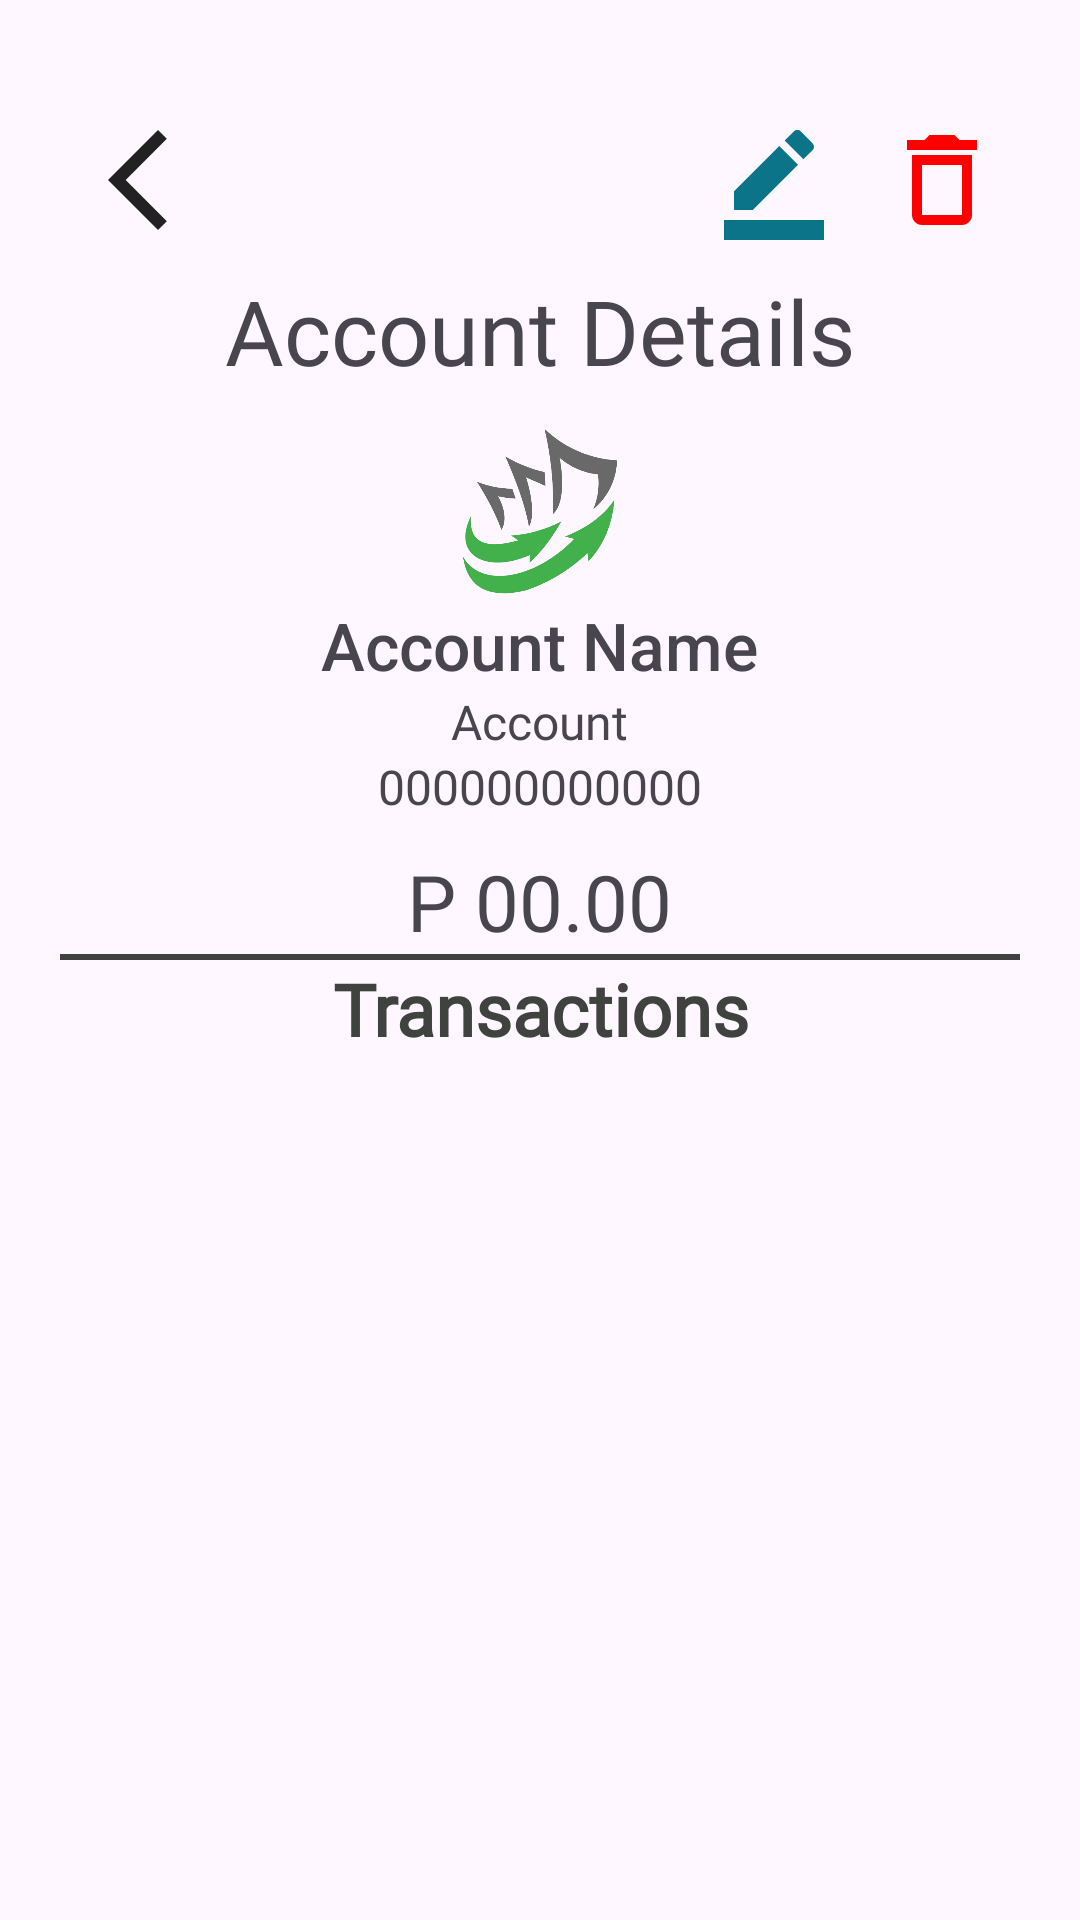

This screen was rendered from an Android layout file. Write that file and the resources it references.
<!-- AndroidManifest.xml: application theme Theme.MoneyMateApp -->
<!-- res/layout/activity_view_account.xml -->
<?xml version="1.0" encoding="utf-8"?>
<LinearLayout
    xmlns:android="http://schemas.android.com/apk/res/android"
    xmlns:app="http://schemas.android.com/apk/res-auto"
    xmlns:tools="http://schemas.android.com/tools"
    android:layout_width="match_parent"
    android:layout_height="match_parent"
    android:fillViewport="true"
    tools:context=".dashboard.ViewAccount">

    <LinearLayout
        android:id="@+id/main"
        android:layout_width="match_parent"
        android:layout_height="wrap_content"
        android:orientation="vertical"
        android:paddingVertical="20dp"
        android:paddingHorizontal="10dp"
        android:gravity="center_horizontal">


        <LinearLayout
            android:layout_marginTop="20dp"
            android:layout_width="match_parent"
            android:layout_height="wrap_content"
            android:orientation="horizontal"
            android:gravity="center_vertical"
            android:paddingHorizontal="16dp">

            
            <ImageView
                android:id="@+id/backBtn"
                android:layout_width="40dp"
                android:layout_height="40dp"
                android:src="@drawable/arrow_left"
                android:clickable="true"
                android:focusable="true"
                android:contentDescription="Back Button"
                android:background="?attr/selectableItemBackground" />

            
            <View
                android:layout_width="0dp"
                android:layout_height="10dp"
                android:layout_weight="1" />

            
            <ImageView
                android:id="@+id/editBtn"
                android:layout_width="40dp"
                android:layout_height="40dp"
                android:src="@drawable/edit_ic"
                android:clickable="true"
                android:focusable="true"
                android:contentDescription="Edit Button"
                android:background="?attr/selectableItemBackground"
                android:layout_marginEnd="16dp"
                app:tint="@color/cerulean"/>

            
            <ImageView
                android:id="@+id/deleteBtn"
                android:layout_width="40dp"
                android:layout_height="40dp"
                android:src="@drawable/delete_ic"
                android:clickable="true"
                android:focusable="true"
                android:contentDescription="Delete Button"
                android:background="?attr/selectableItemBackground"
                app:tint="@color/red"/>

        </LinearLayout>

        
        <TextView
            android:id="@+id/title"
            android:layout_width="wrap_content"
            android:layout_height="wrap_content"
            android:layout_marginTop="10dp"
            android:fontFamily="@font/poppins_semibold"
            android:gravity="center"
            android:text="Account Details"
            android:textAlignment="center"
            android:textSize="30sp" />

        
        <LinearLayout
            android:layout_width="match_parent"
            android:layout_height="wrap_content"
            android:orientation="vertical"
            android:paddingStart="10dp"
            android:paddingEnd="10dp"
            android:gravity="center_horizontal">

                <LinearLayout
                    android:layout_marginTop="10dp"
                    android:layout_width="match_parent"
                    android:layout_height="wrap_content"
                    android:orientation="horizontal"
                    android:gravity="center_horizontal">

                    
                    <ImageView
                        android:id="@+id/accountLogo"
                        android:layout_width="60dp"
                        android:layout_height="60dp"
                        android:src="@drawable/logo"
                        android:contentDescription="Account Logo Icon"/>
                </LinearLayout>

            <TextView
                android:id="@+id/accountNameText"
                android:layout_width="wrap_content"
                android:layout_height="wrap_content"
                android:fontFamily="sans-serif-medium"
                android:gravity="center"
                android:text="Account Name"
                android:textAlignment="center"
                android:textSize="22sp" />

            <TextView
                android:id="@+id/accountText"
                android:layout_width="wrap_content"
                android:layout_height="wrap_content"
                android:fontFamily="@font/roboto"
                android:gravity="center"
                android:text="Account"
                android:textAlignment="center"
                android:textSize="16sp" />

            <TextView
                android:id="@+id/accountNumberText"
                android:layout_width="wrap_content"
                android:layout_height="wrap_content"
                android:fontFamily="@font/roboto"
                android:gravity="center"
                android:text="000000000000"
                android:textAlignment="center"
                android:textSize="16sp" />

            <TextView
                android:id="@+id/balanceText"
                android:layout_width="wrap_content"
                android:layout_height="wrap_content"
                android:layout_marginTop="10dp"
                android:fontFamily="@font/poppins_bold"
                android:gravity="center"
                android:text="P 00.00"
                android:textAlignment="center"
                android:textSize="26sp" />

        </LinearLayout>

        
        <View
            android:layout_width="match_parent"
            android:layout_height="2dp"
            android:background="@color/grey"
            android:layout_marginHorizontal="10dp" />

        <TextView
            android:layout_width="wrap_content"
            android:layout_height="wrap_content"
            android:fontFamily="@font/poppins_semibold"
            android:gravity="center"
            android:text="Transactions"
            android:textColor="@color/grey"
            android:textSize="24sp"
            android:textStyle="bold" />

        <androidx.recyclerview.widget.RecyclerView
            android:id="@+id/transactionsRV"
            android:layout_width="match_parent"
            android:layout_height="wrap_content"
            android:layout_marginTop="20dp"
            android:layout_marginBottom="10dp"
            android:layout_marginStart="10dp"
            android:layout_marginEnd="10dp"/>

        <TextView
            android:id="@+id/noTransaction"
            android:layout_width="wrap_content"
            android:layout_height="wrap_content"
            android:layout_marginTop="25dp"
            android:text="No Transaction yet"
            android:textSize="18sp"
            android:textColor="@color/eerie_black"
            android:visibility="gone"
            android:gravity="center"
            android:layout_gravity="center" />
    </LinearLayout>

</LinearLayout>
<!-- resources referenced by this layout -->
<resources>
  <color name="cerulean">#0C7489</color>
  <color name="eerie_black">#222222</color>
  <color name="grey">#404240</color>
  <color name="red">#FF0000</color>
  <!-- drawable arrow_left (drawable) -->
  <vector xmlns:android="http://schemas.android.com/apk/res/android" android:height="24dp" android:tint="#222222" android:viewportHeight="24" android:viewportWidth="24" android:width="24dp">
        
      <path android:fillColor="@android:color/white" android:pathData="M17.77,3.77l-1.77,-1.77l-10,10l10,10l1.77,-1.77l-8.23,-8.23z"/>
      
  </vector>
  <!-- drawable delete_ic (drawable) -->
  <vector xmlns:android="http://schemas.android.com/apk/res/android" android:height="24dp" android:tint="#404240" android:viewportHeight="24" android:viewportWidth="24" android:width="24dp">
        
      <path android:fillColor="@android:color/white" android:pathData="M6,19c0,1.1 0.9,2 2,2h8c1.1,0 2,-0.9 2,-2L18,7L6,7v12zM8,9h8v10L8,19L8,9zM15.5,4l-1,-1h-5l-1,1L5,4v2h14L19,4z"/>
      
  </vector>
  <!-- drawable edit_ic (drawable) -->
  <vector xmlns:android="http://schemas.android.com/apk/res/android" android:height="24dp" android:tint="#404240" android:viewportHeight="24" android:viewportWidth="24" android:width="24dp">
        
      <path android:fillColor="@android:color/white" android:pathData="M22,24H2v-4h20V24zM13.06,5.19l3.75,3.75L7.75,18H4v-3.75L13.06,5.19zM17.88,7.87l-3.75,-3.75l1.83,-1.83c0.39,-0.39 1.02,-0.39 1.41,0l2.34,2.34c0.39,0.39 0.39,1.02 0,1.41L17.88,7.87z"/>
      
  </vector>
  <!-- drawable logo: png bitmap (drawable, 21921 bytes) -->
  <style name="Theme.MoneyMateApp" parent="Base.Theme.MoneyMateApp" />
  <style name="Base.Theme.MoneyMateApp" parent="Theme.Material3.DayNight.NoActionBar">
          
          
          <item name="floatingActionButtonStyle">@style/FloatingActionButtonStyle</item>
      </style>
  <style name="FloatingActionButtonStyle" parent="Widget.Design.FloatingActionButton">
          <item name="shapeAppearanceOverlay">@style/FabShapeStyle</item>
      </style>
  <style name="FabShapeStyle" parent="ShapeAppearance.MaterialComponents.SmallComponent">
          <item name="cornerSize">50%</item>
      </style>
</resources>
